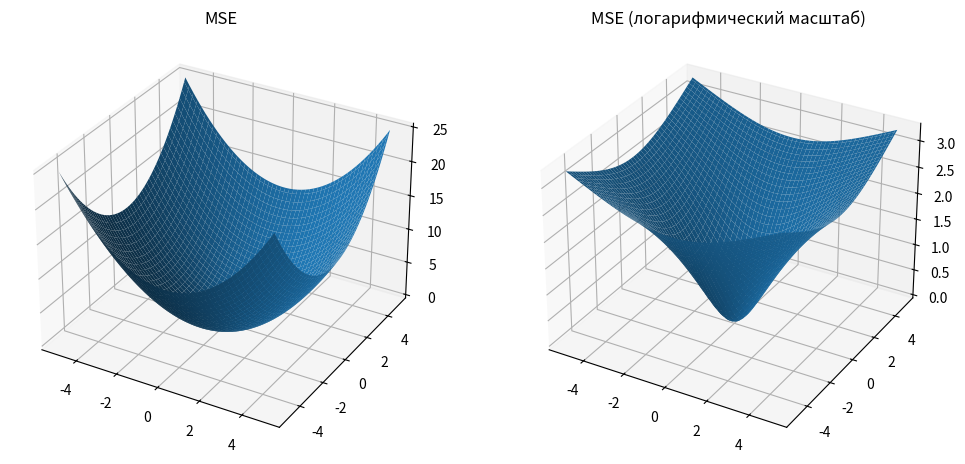

Recreate this plot in Python.
import numpy as np
import matplotlib.pyplot as plt
from mpl_toolkits.mplot3d import Axes3D

x =np.linspace(-5,5,100)
y = np.linspace(-5,5,100)
X,Y =np.meshgrid(x,y)

Z =(X**2+Y**2)/2  

fig= plt.figure(figsize=(12,6))
ax1=fig.add_subplot(121,projection='3d')
ax1.plot_surface(X,Y,Z)

ax1.set_title('MSE')

ax2 =fig.add_subplot(122,projection='3d')

ax2.plot_surface(X,Y,np.log(Z+1))  
ax2.set_title('MSE (логарифмический масштаб)')
plt.show()